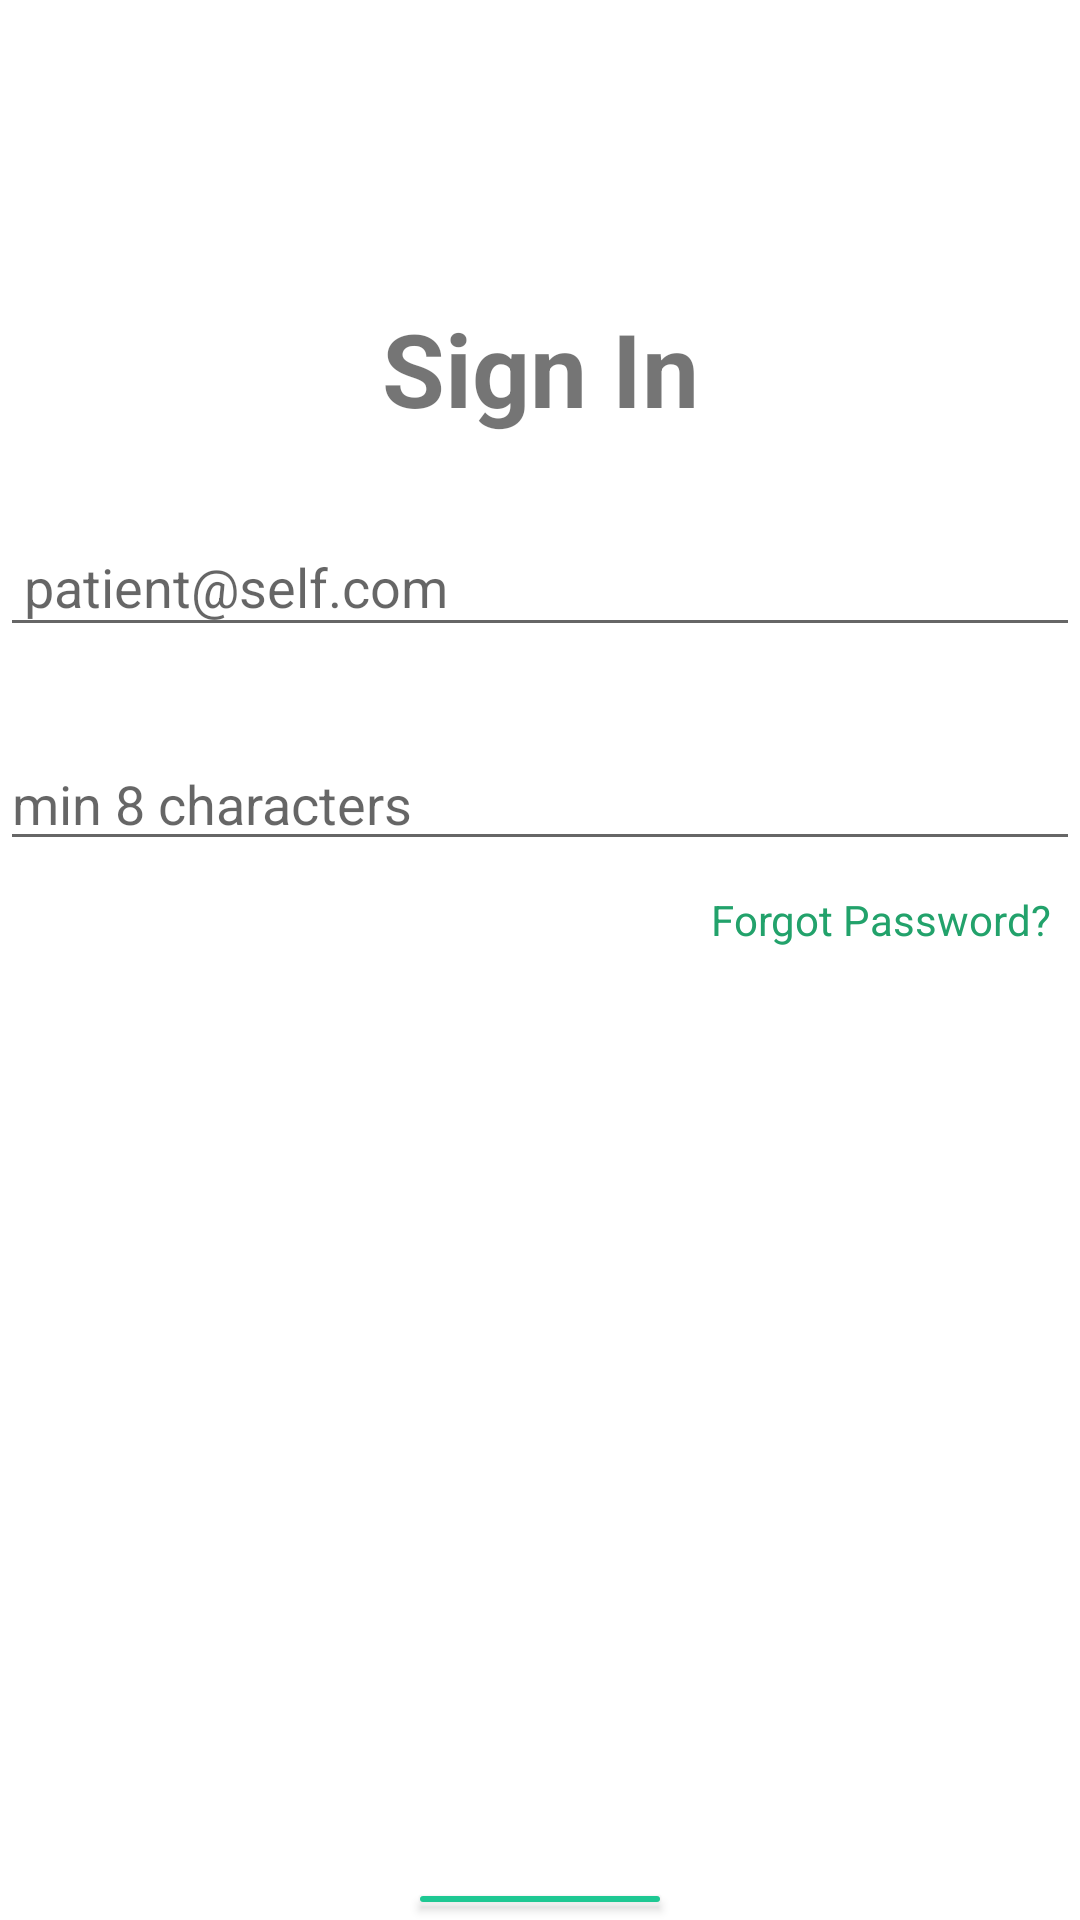

Android layout source for this screen:
<!-- AndroidManifest.xml: application theme Theme.App_Klinik -->
<!-- res/layout/activity_page_login.xml -->
<?xml version="1.0" encoding="utf-8"?>
<androidx.constraintlayout.widget.ConstraintLayout xmlns:android="http://schemas.android.com/apk/res/android"
    xmlns:app="http://schemas.android.com/apk/res-auto"
    xmlns:tools="http://schemas.android.com/tools"
    android:id="@+id/main"
    android:layout_width="match_parent"
    android:layout_height="match_parent"
    tools:context=".PageLogin">

    <LinearLayout
        android:layout_width="match_parent"
        android:layout_height="match_parent"
        android:orientation="vertical">

        <ImageView
            android:id="@+id/imageView2"
            android:layout_width="match_parent"
            android:layout_height="60sp"
            android:layout_marginTop="30sp"
            app:srcCompat="@drawable/logo" />

        <TextView
            android:id="@+id/textView2"
            android:layout_width="match_parent"
            android:layout_height="wrap_content"
            android:layout_marginTop="10sp"
            android:text="Sign In"
            android:textAlignment="center"
            android:textSize="34sp"
            android:textStyle="bold" />

        <EditText
            android:id="@+id/editTextTextEmailAddress"
            android:layout_width="match_parent"
            android:layout_height="wrap_content"
            android:layout_marginTop="30sp"
            android:ems="10"
            android:hint="patient@self.com"
            android:inputType="textEmailAddress"
            android:padding="8sp" />

        <EditText
            android:id="@+id/editTextTextPassword2"
            android:layout_width="match_parent"
            android:layout_height="wrap_content"
            android:layout_marginTop="30sp"
            android:ems="10"
            android:hint="min 8 characters"
            android:inputType="textPassword" />

        <TextView
            android:id="@+id/textView4"
            android:layout_width="match_parent"
            android:layout_height="wrap_content"
            android:padding="10sp"
            android:text="Forgot Password?"
            android:textAlignment="viewEnd"
            android:textColor="#22A26B" />

        <Button
            android:id="@+id/btnLogin"
            android:layout_width="wrap_content"
            android:layout_height="wrap_content"
            android:layout_gravity="center"
            android:layout_marginTop="300sp"
            android:backgroundTint="#1EC893"
            android:text="Sign In" />


        <LinearLayout
            android:layout_width="match_parent"
            android:layout_height="match_parent"
            android:orientation="horizontal">

            <TextView
                android:layout_width="wrap_content"
                android:layout_height="wrap_content"
                android:layout_marginLeft="100sp"
                android:padding="10sp"
                android:text="Don't have an Account?" />

            <TextView
                android:id="@+id/txtSignUp"
                android:layout_width="wrap_content"
                android:layout_height="wrap_content"
                android:text="Sign Up"
                android:textColor="#3FB652" />

        </LinearLayout>
    </LinearLayout>

    <androidx.constraintlayout.widget.Guideline
        android:id="@+id/guideline"
        android:layout_width="wrap_content"
        android:layout_height="wrap_content"
        android:orientation="vertical"
        app:layout_constraintGuide_begin="20dp" />

    <androidx.constraintlayout.widget.Guideline
        android:id="@+id/guideline2"
        android:layout_width="wrap_content"
        android:layout_height="wrap_content"
        android:orientation="horizontal"
        app:layout_constraintGuide_begin="20dp" />

</androidx.constraintlayout.widget.ConstraintLayout>
<!-- resources referenced by this layout -->
<resources>
  <style name="Theme.App_Klinik" parent="Theme.MaterialComponents.DayNight.NoActionBar">
          <item name="colorPrimary">#66CA98</item>
          <item name="colorPrimaryVariant">@color/black</item>
          <item name="colorOnPrimary">@color/white</item> 
      </style>
  <!-- not gathered from this repository: default colours our renderer supplied (Android Studio template values) -->
  <color name="black">#FF000000</color>
  <color name="white">#FFFFFFFF</color>
</resources>
